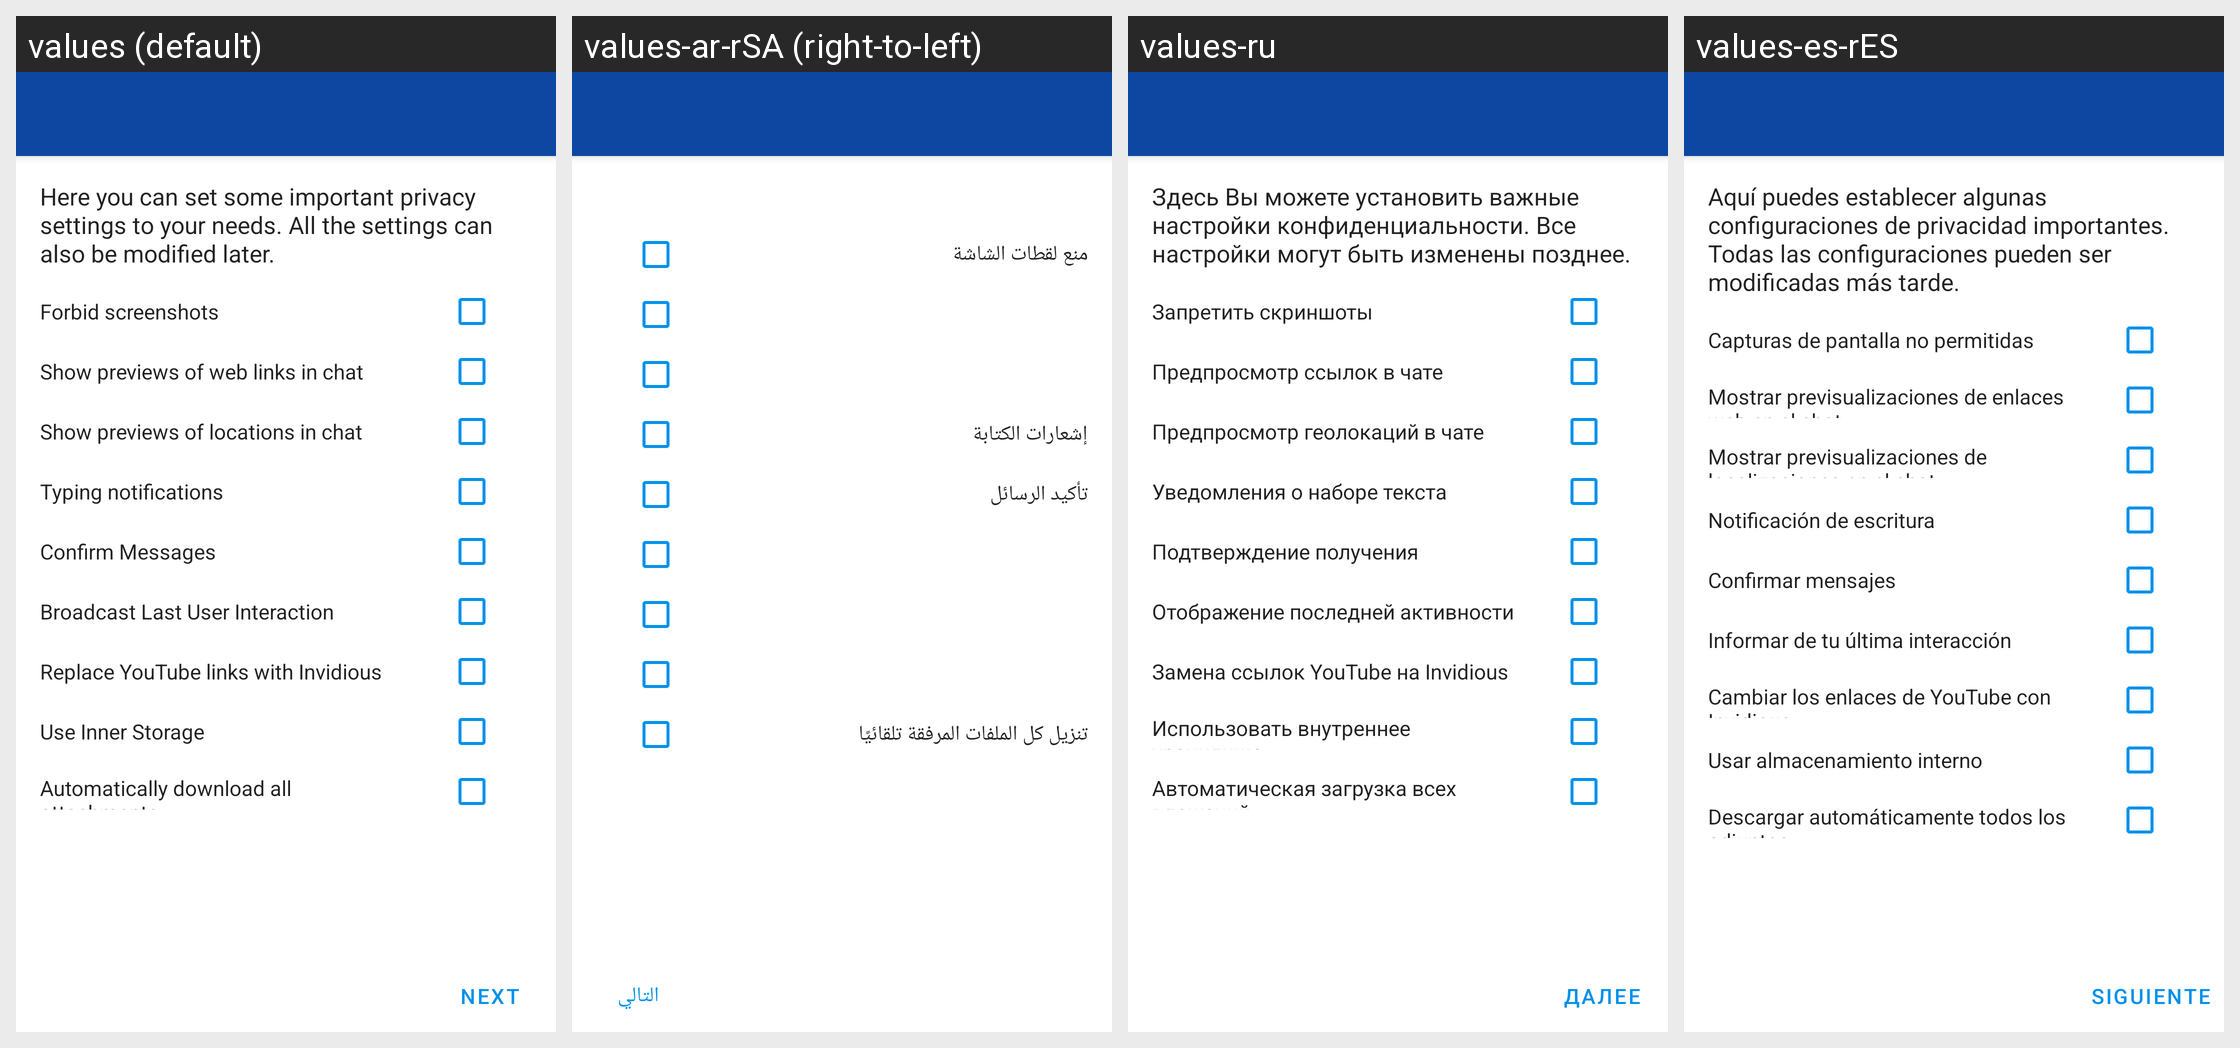

Translations of the strings shown on this Android screen, per locale in the grid:
Android screen res/layout/activity_set_settings.xml rendered under 4 locales, left to right: values (default), values-ar-rSA (right-to-left), values-ru, values-es-rES. Device: Nexus 5 (rendered at 1080×1920; each locale shown at half size, 540×960, under a caption strip naming it); theme ConversationsTheme.
Other locales in the repository, not shown: values-ar, values-az, values-az-rAZ, values-bg, values-bg-rBG, values-ca, values-ca-rES, values-ceb, values-ceb-rPH, values-cs, values-cs-rCZ, values-da, values-de, values-de-rDE, values-el, values-el-rGR, values-es, values-eu, values-eu-rES, values-fil, values-fil-rPH, values-fr, values-fr-rFR, values-gl, values-gl-rES, values-in, values-in-rID, values-it, values-it-rIT, values-ja-rJP, values-kn, values-kn-rIN, values-nl, values-nl-rNL, values-no, values-pl, values-pl-rPL, values-pt, values-pt-rBR, values-pt-rPT, values-ro, values-ro-rRO, values-ru-rRU, values-sv, values-sv-rSE, values-th-rTH, values-tl-rPH, values-tr, values-tr-rTR, values-uk, values-uk-rUA, values-zh, values-zh-rCN, values-zh-rTW.
Strings drawn on this screen, with the default value and each locale's value (text and hints the layout hard-codes, and strings that could not be matched under every locale, appear in the picture but are not listed):

pref_screen_security
  values: Forbid screenshots
  values-ar-rSA: منع لقطات الشاشة
  values-ru: Запретить скриншоты
  values-es-rES: Capturas de pantalla no permitidas

pref_chat_states
  values: Typing notifications
  values-ar-rSA: إشعارات الكتابة
  values-ru: Уведомления о наборе текста
  values-es-rES: Notificación de escritura

pref_confirm_messages
  values: Confirm Messages
  values-ar-rSA: تأكيد الرسائل
  values-ru: Подтверждение получения
  values-es-rES: Confirmar mensajes

pref_easy_downloader
  values: Automatically download all attachments
  values-ar-rSA: تنزيل كل الملفات المرفقة تلقائيًا
  values-ru: Автоматическая загрузка всех вложений
  values-es-rES: Descargar automáticamente todos los adjuntos

next
  values: Next
  values-ar-rSA: التالي
  values-ru: Далее
  values-es-rES: Siguiente
